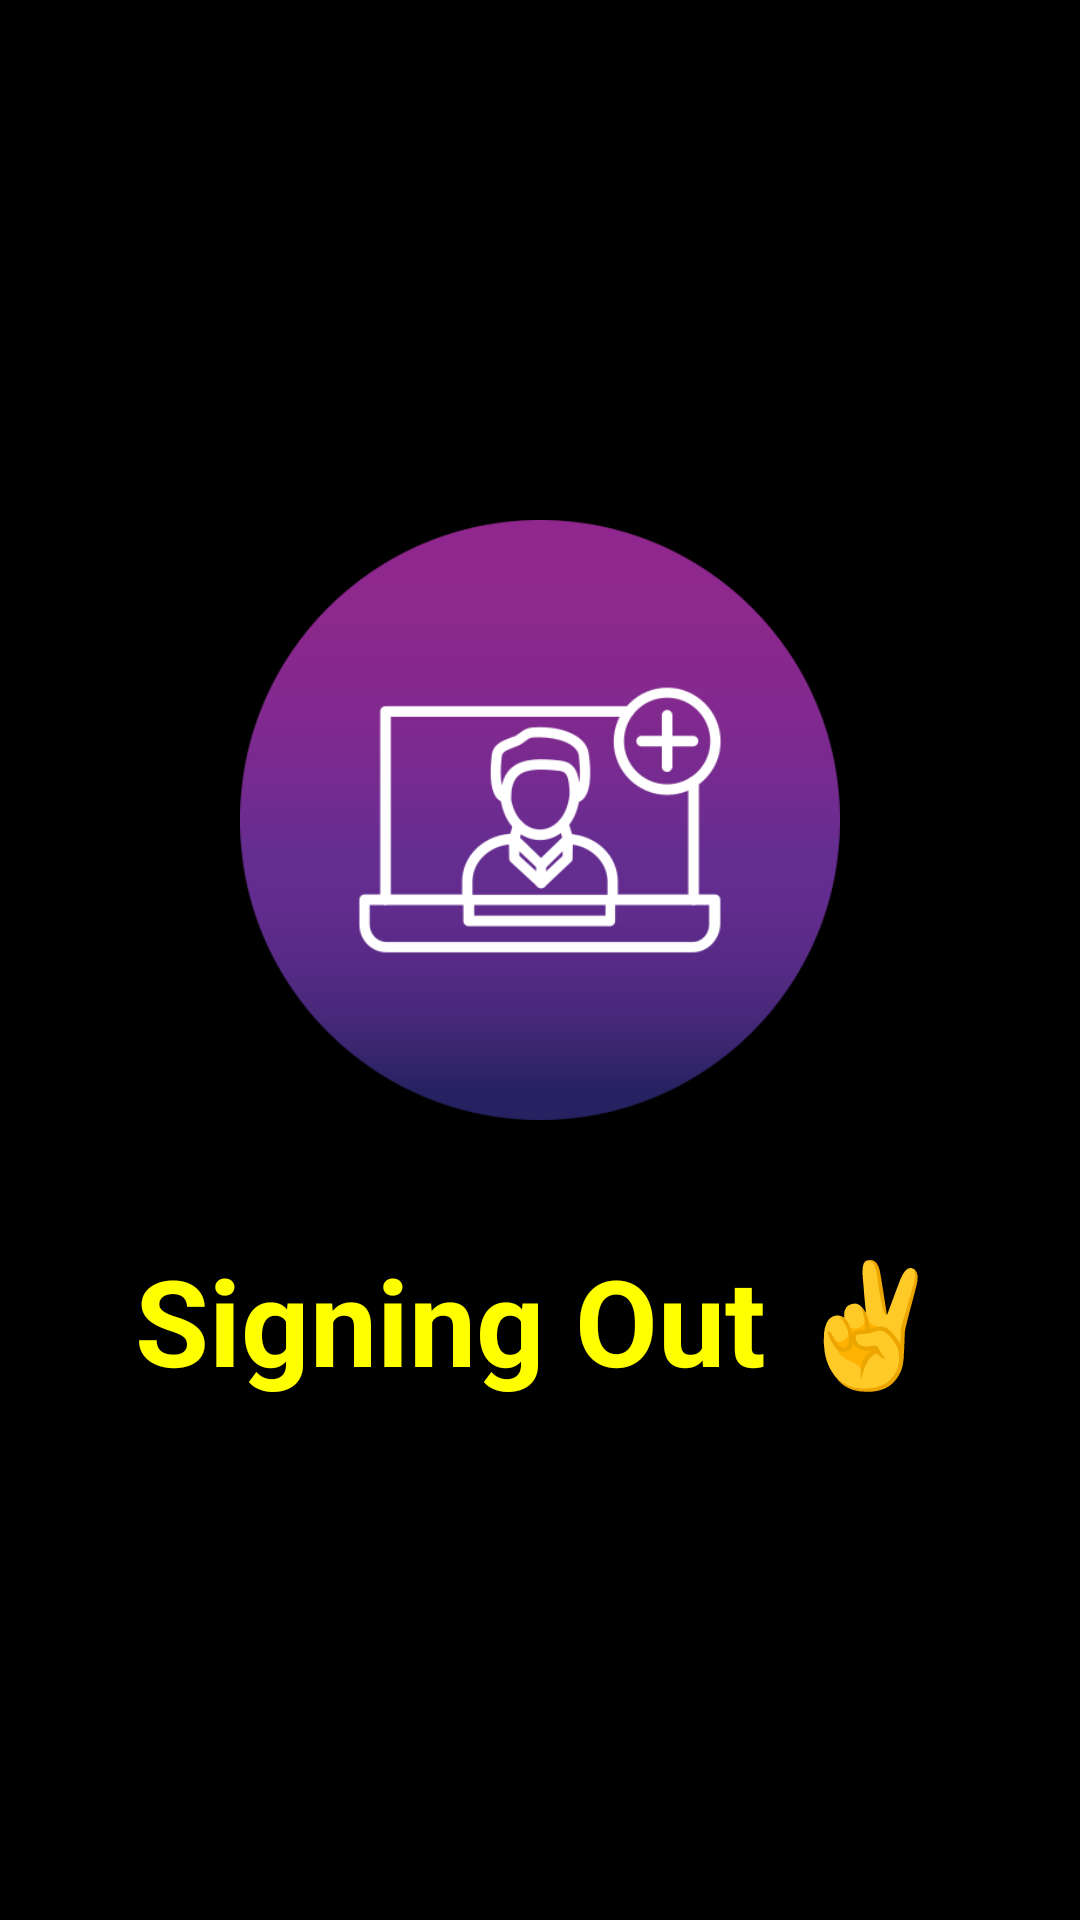

Reconstruct the res/layout file that produces this screen, plus the resources it refers to.
<!-- AndroidManifest.xml: application theme Theme.SQLiteSignInPageWS10 -->
<!-- res/layout/activity_splash_screen.xml -->
<?xml version="1.0" encoding="utf-8"?>
<LinearLayout xmlns:android="http://schemas.android.com/apk/res/android"
    xmlns:tools="http://schemas.android.com/tools"
    android:layout_width="match_parent"
    android:layout_height="match_parent"
    android:background="#000000"
    android:gravity="center"
    android:orientation="vertical"
    tools:context=".SplashScreen">

    <ImageView
        android:layout_width="200dp"
        android:layout_height="200dp"
        android:src="@drawable/signingout" />

    <TextView
        android:id="@+id/tv_text"
        android:layout_width="wrap_content"
        android:layout_height="wrap_content"
        android:layout_marginTop="40dp"
        android:text="Signing Out ✌"
        android:textAlignment="center"
        android:textColor="#FFFF00"
        android:textSize="40sp"
        android:textStyle="bold" />

</LinearLayout>
<!-- resources referenced by this layout -->
<resources>
  <!-- drawable signingout: png bitmap (drawable-v24, 28652 bytes) -->
  <style name="Theme.SQLiteSignInPageWS10" parent="Theme.MaterialComponents.DayNight.NoActionBar">
          
          <item name="colorPrimary">@color/purple_500</item>
          <item name="colorPrimaryVariant">@color/purple_700</item>
          <item name="colorOnPrimary">@color/white</item>
          
          <item name="colorSecondary">@color/teal_200</item>
          <item name="colorSecondaryVariant">@color/teal_700</item>
          <item name="colorOnSecondary">@color/black</item>
          
          <item name="android:statusBarColor" tools:targetApi="l">?attr/colorPrimaryVariant</item>
          
      </style>
  <!-- not gathered from this repository: default colours our renderer supplied (Android Studio template values) -->
  <color name="purple_500">#FF6200EE</color>
  <color name="purple_700">#FF3700B3</color>
  <color name="teal_200">#FF03DAC5</color>
  <color name="teal_700">#FF018786</color>
  <color name="black">#FF000000</color>
  <color name="white">#FFFFFFFF</color>
</resources>
